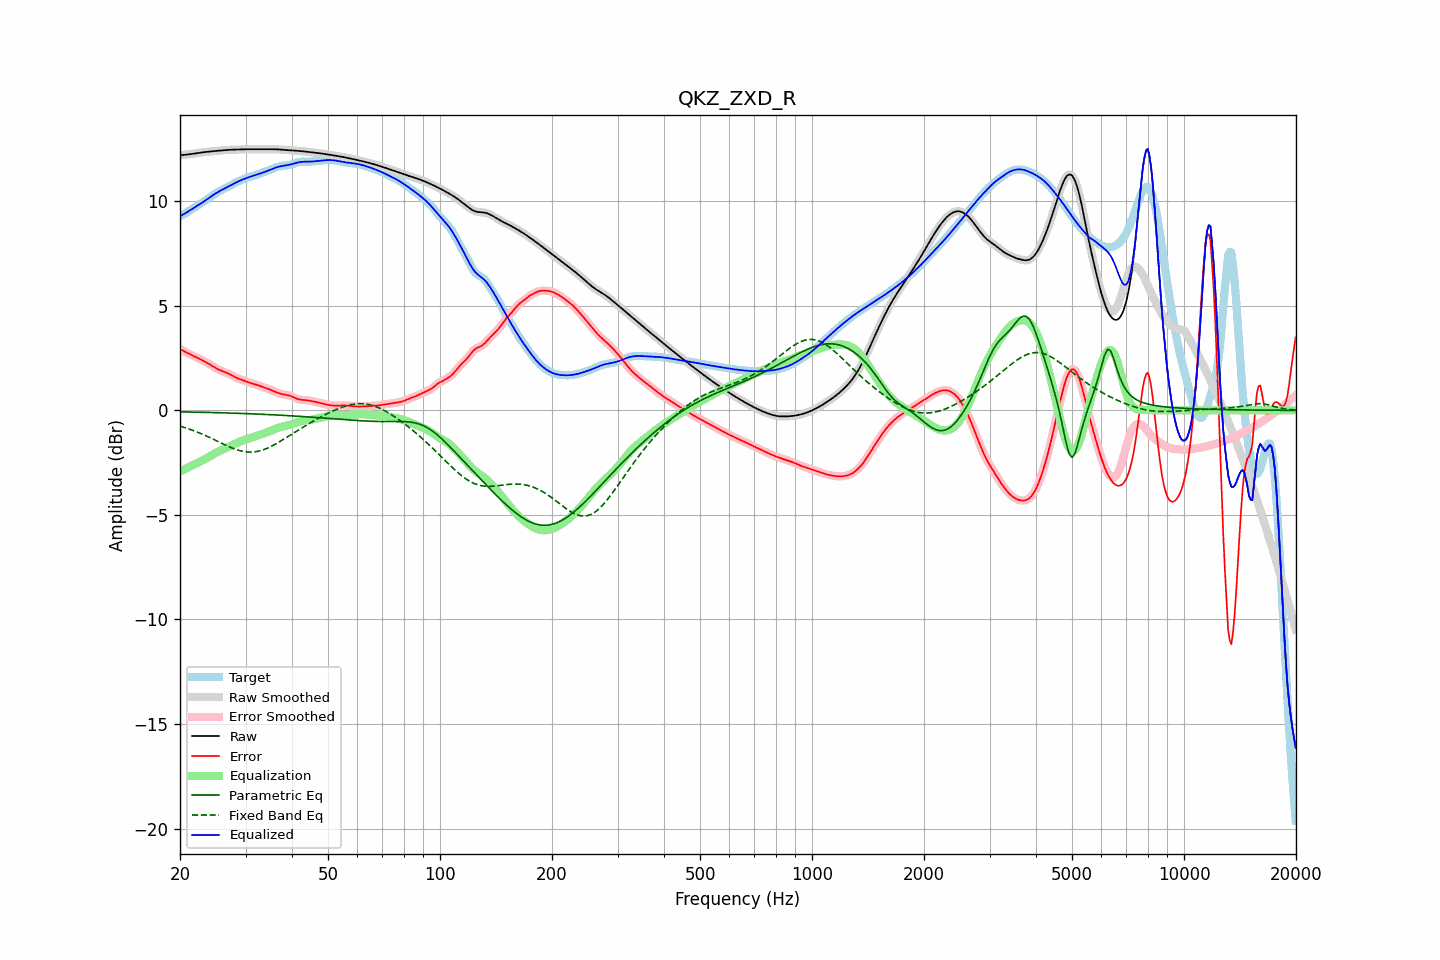

The table this chart was drawn from, first rows:
frequency, raw, error, smoothed, error_smoothed, equalization, parametric_eq, fixed_band_eq, equalized_raw, equalized_smoothed, target
20.00, 12.21, 2.93, 12.21, 2.93, -2.93, -0.07, -0.75, 9.28, 9.28, 9.28
20.20, 12.22, 2.89, 12.22, 2.89, -2.89, -0.07, -0.78, 9.33, 9.33, 9.32
20.40, 12.22, 2.85, 12.22, 2.85, -2.85, -0.07, -0.80, 9.37, 9.37, 9.37
20.61, 12.22, 2.81, 12.23, 2.81, -2.81, -0.07, -0.82, 9.41, 9.41, 9.41
20.81, 12.23, 2.77, 12.23, 2.77, -2.77, -0.08, -0.85, 9.46, 9.46, 9.46
21.02, 12.24, 2.73, 12.24, 2.73, -2.73, -0.08, -0.87, 9.51, 9.51, 9.51
21.23, 12.25, 2.69, 12.25, 2.69, -2.69, -0.08, -0.90, 9.56, 9.56, 9.56
21.44, 12.26, 2.66, 12.26, 2.65, -2.66, -0.08, -0.93, 9.61, 9.61, 9.61
21.66, 12.27, 2.62, 12.27, 2.62, -2.62, -0.08, -0.96, 9.65, 9.65, 9.65
21.87, 12.28, 2.58, 12.28, 2.58, -2.58, -0.08, -0.99, 9.70, 9.70, 9.70
22.09, 12.29, 2.55, 12.29, 2.55, -2.54, -0.08, -1.02, 9.75, 9.75, 9.75
22.31, 12.31, 2.51, 12.31, 2.51, -2.51, -0.09, -1.05, 9.80, 9.80, 9.80
22.54, 12.32, 2.47, 12.32, 2.47, -2.47, -0.09, -1.08, 9.85, 9.85, 9.85
22.76, 12.33, 2.43, 12.33, 2.43, -2.43, -0.09, -1.11, 9.90, 9.90, 9.90
22.99, 12.34, 2.39, 12.34, 2.39, -2.39, -0.09, -1.14, 9.95, 9.95, 9.95
23.22, 12.35, 2.35, 12.35, 2.35, -2.35, -0.09, -1.18, 10.00, 10.00, 10.00
23.45, 12.36, 2.31, 12.36, 2.31, -2.31, -0.09, -1.21, 10.05, 10.05, 10.05
23.69, 12.37, 2.27, 12.37, 2.27, -2.27, -0.10, -1.25, 10.10, 10.10, 10.10
23.92, 12.38, 2.22, 12.38, 2.22, -2.22, -0.10, -1.28, 10.16, 10.16, 10.15
24.16, 12.39, 2.18, 12.39, 2.18, -2.17, -0.10, -1.32, 10.21, 10.21, 10.21
24.40, 12.39, 2.13, 12.39, 2.13, -2.13, -0.10, -1.35, 10.26, 10.26, 10.26
24.65, 12.40, 2.08, 12.40, 2.08, -2.08, -0.10, -1.39, 10.32, 10.32, 10.32
24.89, 12.41, 2.04, 12.41, 2.04, -2.04, -0.11, -1.43, 10.37, 10.37, 10.37
25.14, 12.41, 1.99, 12.41, 1.99, -2.00, -0.11, -1.46, 10.42, 10.42, 10.42
25.39, 12.42, 1.95, 12.42, 1.95, -1.96, -0.11, -1.50, 10.46, 10.46, 10.47
25.65, 12.43, 1.92, 12.43, 1.92, -1.92, -0.11, -1.54, 10.50, 10.50, 10.51
25.91, 12.44, 1.89, 12.44, 1.89, -1.89, -0.12, -1.58, 10.55, 10.55, 10.55
26.16, 12.44, 1.86, 12.44, 1.86, -1.86, -0.12, -1.61, 10.58, 10.58, 10.58
26.43, 12.45, 1.83, 12.45, 1.83, -1.82, -0.12, -1.65, 10.62, 10.62, 10.62
26.69, 12.45, 1.80, 12.45, 1.80, -1.79, -0.12, -1.69, 10.66, 10.66, 10.66
26.96, 12.46, 1.76, 12.46, 1.76, -1.76, -0.12, -1.72, 10.70, 10.70, 10.70
27.23, 12.46, 1.73, 12.46, 1.72, -1.72, -0.13, -1.75, 10.74, 10.74, 10.74
27.50, 12.47, 1.68, 12.47, 1.68, -1.68, -0.13, -1.79, 10.79, 10.79, 10.78
27.77, 12.47, 1.64, 12.47, 1.64, -1.64, -0.13, -1.82, 10.83, 10.83, 10.83
28.05, 12.47, 1.60, 12.47, 1.60, -1.61, -0.13, -1.85, 10.87, 10.87, 10.87
28.33, 12.48, 1.56, 12.48, 1.56, -1.57, -0.14, -1.87, 10.91, 10.91, 10.91
28.62, 12.48, 1.53, 12.48, 1.53, -1.53, -0.14, -1.90, 10.94, 10.94, 10.95
28.90, 12.48, 1.50, 12.48, 1.50, -1.50, -0.14, -1.92, 10.98, 10.98, 10.98
29.19, 12.48, 1.47, 12.48, 1.47, -1.47, -0.15, -1.94, 11.01, 11.01, 11.01
29.48, 12.48, 1.44, 12.48, 1.44, -1.44, -0.15, -1.96, 11.04, 11.04, 11.04
29.78, 12.49, 1.42, 12.49, 1.42, -1.41, -0.15, -1.97, 11.07, 11.07, 11.07
30.08, 12.49, 1.39, 12.49, 1.39, -1.39, -0.15, -1.98, 11.10, 11.10, 11.10
30.38, 12.49, 1.36, 12.49, 1.36, -1.36, -0.16, -1.99, 11.13, 11.13, 11.13
30.68, 12.49, 1.34, 12.49, 1.34, -1.34, -0.16, -1.99, 11.16, 11.16, 11.16
30.99, 12.49, 1.31, 12.49, 1.31, -1.31, -0.16, -1.99, 11.18, 11.18, 11.18
31.30, 12.49, 1.29, 12.49, 1.29, -1.29, -0.17, -1.99, 11.21, 11.21, 11.21
31.61, 12.49, 1.26, 12.49, 1.26, -1.26, -0.17, -1.99, 11.23, 11.23, 11.23
31.93, 12.49, 1.24, 12.49, 1.24, -1.24, -0.17, -1.98, 11.26, 11.26, 11.25
32.24, 12.49, 1.22, 12.49, 1.22, -1.21, -0.18, -1.96, 11.28, 11.28, 11.28
32.57, 12.50, 1.19, 12.50, 1.19, -1.19, -0.18, -1.95, 11.31, 11.31, 11.31
32.89, 12.50, 1.16, 12.50, 1.16, -1.16, -0.18, -1.93, 11.33, 11.33, 11.33
33.22, 12.50, 1.13, 12.50, 1.13, -1.14, -0.19, -1.90, 11.36, 11.36, 11.36
33.55, 12.50, 1.11, 12.50, 1.11, -1.11, -0.19, -1.88, 11.39, 11.39, 11.39
33.89, 12.49, 1.08, 12.50, 1.08, -1.08, -0.19, -1.85, 11.41, 11.41, 11.41
34.23, 12.50, 1.05, 12.50, 1.05, -1.05, -0.20, -1.82, 11.44, 11.44, 11.44
34.57, 12.50, 1.02, 12.50, 1.02, -1.02, -0.20, -1.78, 11.47, 11.47, 11.47
34.92, 12.50, 0.99, 12.50, 0.99, -0.99, -0.20, -1.75, 11.51, 11.51, 11.50
35.27, 12.50, 0.96, 12.50, 0.96, -0.96, -0.21, -1.71, 11.54, 11.54, 11.54
35.62, 12.50, 0.93, 12.50, 0.93, -0.93, -0.21, -1.67, 11.57, 11.57, 11.57
35.97, 12.49, 0.89, 12.49, 0.89, -0.89, -0.22, -1.63, 11.60, 11.60, 11.60
... 635 more rows
